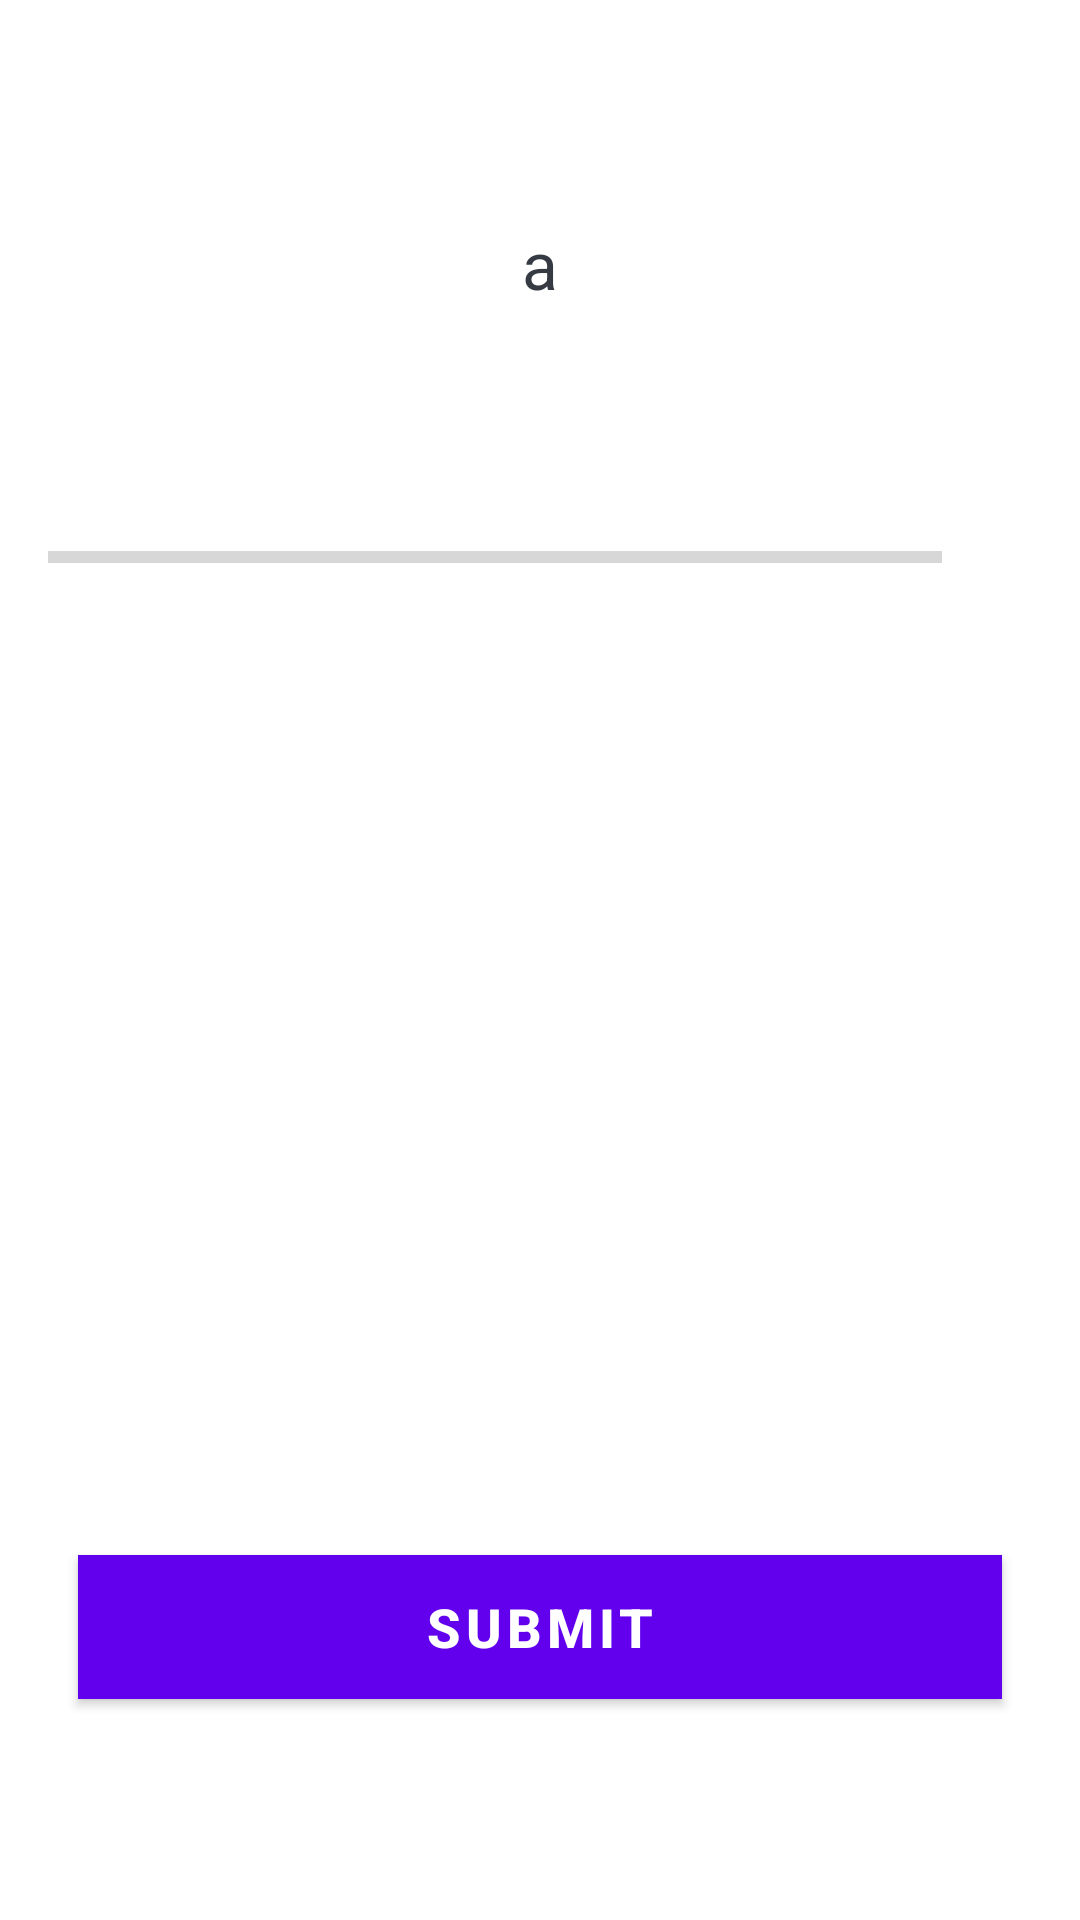

Layout XML and referenced resources for this Android screen:
<!-- AndroidManifest.xml: application theme Theme.SQuiz -->
<!-- res/layout/activity_quiz_question.xml -->
<?xml version="1.0" encoding="utf-8"?>
<ScrollView
    xmlns:android="http://schemas.android.com/apk/res/android"
    xmlns:app="http://schemas.android.com/apk/res-auto"
    xmlns:tools="http://schemas.android.com/tools"
    android:layout_width="match_parent"
    android:layout_height="match_parent"
    android:fillViewport="true"
    tools:context=".ui.QuizQuestionActivity">

    <LinearLayout
        android:layout_width="match_parent"
        android:layout_height="wrap_content"
        android:orientation="vertical"
        android:padding="16dp"
        android:gravity="center">

        <TextView
            android:id="@+id/tv_question"
            android:layout_width="match_parent"
            android:layout_height="wrap_content"
            android:layout_margin="10dp"
            android:gravity="center"
            android:textColor="#363A43"
            android:textSize="22sp"
            android:text="a"/>

        <ImageView
            android:id="@+id/iv_image"
            android:layout_width="wrap_content"
            android:layout_height="wrap_content"
            android:layout_margin="16dp"
            android:src="@drawable/ic_flag_of_argentina"/>

        <LinearLayout
            android:id="@+id/ll_progress_detail"
            android:layout_width="match_parent"
            android:layout_height="wrap_content"
            android:layout_marginTop="16dp"
            android:gravity="center_vertical"
            android:orientation="horizontal">

            <ProgressBar
                android:id="@+id/progress_bar"
                style="?android:attr/progressBarStyleHorizontal"
                android:layout_width="0dp"
                android:layout_height="wrap_content"
                android:layout_weight="1"
                android:max="10"
                android:minHeight="50dp"
                android:progress="0"
                android:indeterminate="false"/>

            <TextView
                android:id="@+id/tv_progress"
                android:layout_width="wrap_content"
                android:layout_height="wrap_content"
                android:gravity="center"
                android:padding="15dp"
                android:textColorHint="#7A8089"
                android:textSize="15sp"
                tools:text="0/10"/>


        </LinearLayout>

        <TextView
            android:id="@+id/tv_option_one"
            android:layout_width="match_parent"
            android:layout_height="wrap_content"
            android:layout_margin="10dp"
            android:background="@drawable/default_option_border_bg"
            android:gravity="center"
            android:padding="15dp"
            android:textColor="#7A8089"
            android:textSize="18sp"
            tools:text="Apple"/>

        <TextView
            android:id="@+id/tv_option_two"
            android:layout_width="match_parent"
            android:layout_height="wrap_content"
            android:layout_margin="10dp"
            android:background="@drawable/default_option_border_bg"
            android:gravity="center"
            android:padding="15dp"
            android:textColor="#7A8089"
            android:textSize="18sp"
            tools:text="Apple"/>

        <TextView
            android:id="@+id/tv_option_three"
            android:layout_width="match_parent"
            android:layout_height="wrap_content"
            android:layout_margin="10dp"
            android:background="@drawable/default_option_border_bg"
            android:gravity="center"
            android:padding="15dp"
            android:textColor="#7A8089"
            android:textSize="18sp"
            tools:text="Apple"/>

        <TextView
            android:id="@+id/tv_option_four"
            android:layout_width="match_parent"
            android:layout_height="wrap_content"
            android:layout_margin="10dp"
            android:background="@drawable/default_option_border_bg"
            android:gravity="center"
            android:padding="15dp"
            android:textColor="#7A8089"
            android:textSize="18sp"
            tools:text="Apple"/>

        <Button
            android:id="@+id/btn_submit"
            android:layout_width="match_parent"
            android:layout_height="wrap_content"
            android:layout_margin="10dp"
            android:background="@color/purple_500"
            android:textColor="@color/white"
            android:textStyle="bold"
            android:textSize="18sp"
            android:text="Submit"
            />

    </LinearLayout>

</ScrollView>
<!-- resources referenced by this layout -->
<resources>
  <color name="purple_500">#FF6200EE</color>
  <color name="white">#FFFFFFFF</color>
  <style name="Theme.SQuiz" parent="Theme.MaterialComponents.DayNight.DarkActionBar">
          
          <item name="colorPrimary">@color/purple_500</item>
          <item name="colorPrimaryVariant">@color/purple_700</item>
          <item name="colorOnPrimary">@color/white</item>
          
          <item name="colorSecondary">@color/teal_200</item>
          <item name="colorSecondaryVariant">@color/teal_700</item>
          <item name="colorOnSecondary">@color/black</item>
          
          <item name="android:statusBarColor" tools:targetApi="l">?attr/colorPrimaryVariant</item>
          
      </style>
  <color name="purple_700">#FF3700B3</color>
  <color name="teal_200">#FF03DAC5</color>
  <color name="teal_700">#FF018786</color>
  <color name="black">#FF000000</color>
</resources>
